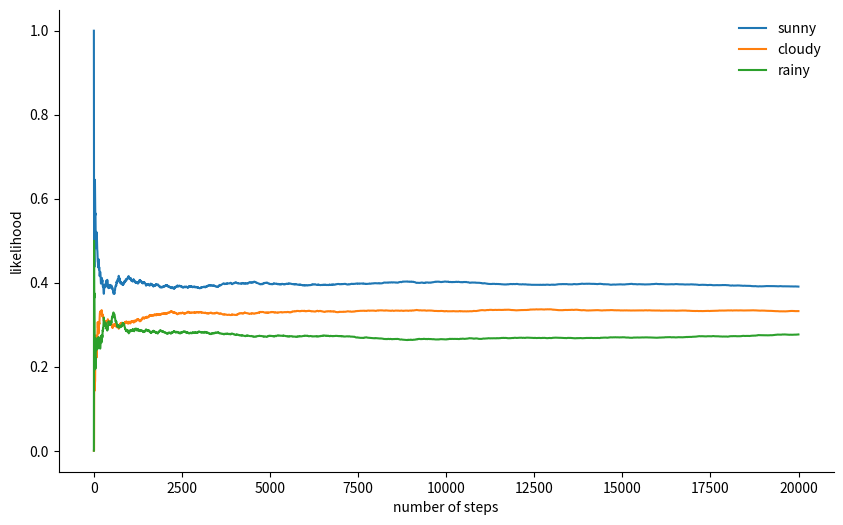

Here is the Python script that generated this plot:
import matplotlib.pyplot as plt
import numpy as np

plt.rcParams['figure.figsize'] = [10, 6]
np.random.seed(42)

state_space = ("sunny", "cloudy", "rainy")
transition_matrix = np.array(((0.6, 0.3, 0.1),
                              (0.3, 0.4, 0.3),
                              (0.2, 0.3, 0.5)))
n_steps = 20000
states = [0]
start = np.array([0, 1, 0])
for i in range(n_steps):
    states.append(np.random.choice((0, 1, 2), p=transition_matrix[states[-1]]))
    start = start.dot(transition_matrix)

states = np.array(states)

def despine(ax, spines=('top', 'left', 'right')):
    for spine in spines:
        ax.spines[spine].set_visible(False)

fig, ax = plt.subplots()
width = 1000
offsets = range(1, n_steps, 5)
for i, label in enumerate(state_space):
    p = []
    for offset in offsets:
        p.append(np.sum(states[:offset] == i) / offset)
    ax.plot(offsets, p, label=label)

ax.set_xlabel("number of steps")
ax.set_ylabel("likelihood")
ax.legend(frameon=False)
despine(ax, ('top', 'right'))
plt.show()
